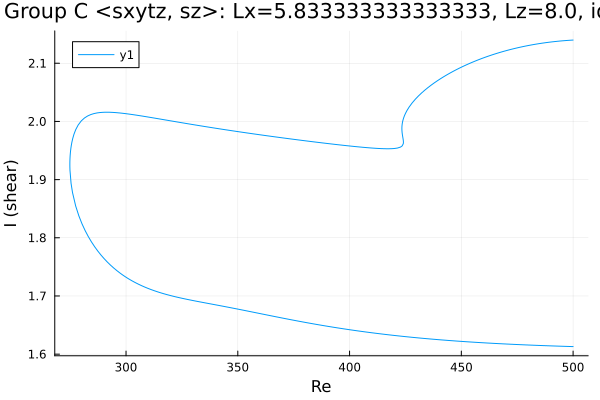

Values plotted in this chart, from the file beside it:
Re, shear
500.0, 2.14
498.7, 2.14
497.3, 2.139
495.9, 2.139
494.5, 2.138
493, 2.138
491.6, 2.137
490.2, 2.137
488.8, 2.136
487.4, 2.135
486, 2.134
484.6, 2.134
483.1, 2.133
481.7, 2.132
480.3, 2.131
478.9, 2.13
477.5, 2.129
476.1, 2.127
474.7, 2.126
473.2, 2.125
471.8, 2.123
470.4, 2.122
469, 2.121
467.6, 2.119
466.2, 2.117
464.8, 2.116
463.3, 2.114
461.9, 2.112
460.5, 2.11
459.1, 2.108
457.7, 2.106
456.3, 2.104
454.9, 2.102
453.4, 2.099
452, 2.097
450.6, 2.094
449.2, 2.092
447.8, 2.089
446.4, 2.086
445, 2.083
443.5, 2.08
442.1, 2.077
440.7, 2.073
439.3, 2.07
437.9, 2.066
436.5, 2.062
435.1, 2.058
433.6, 2.054
432.2, 2.049
430.8, 2.044
429.4, 2.038
428, 2.032
426.6, 2.025
425.7, 2.019
425, 2.014
424.5, 2.01
424.2, 2.006
424, 2.003
423.8, 2.001
423.7, 1.999
... 418 more rows
